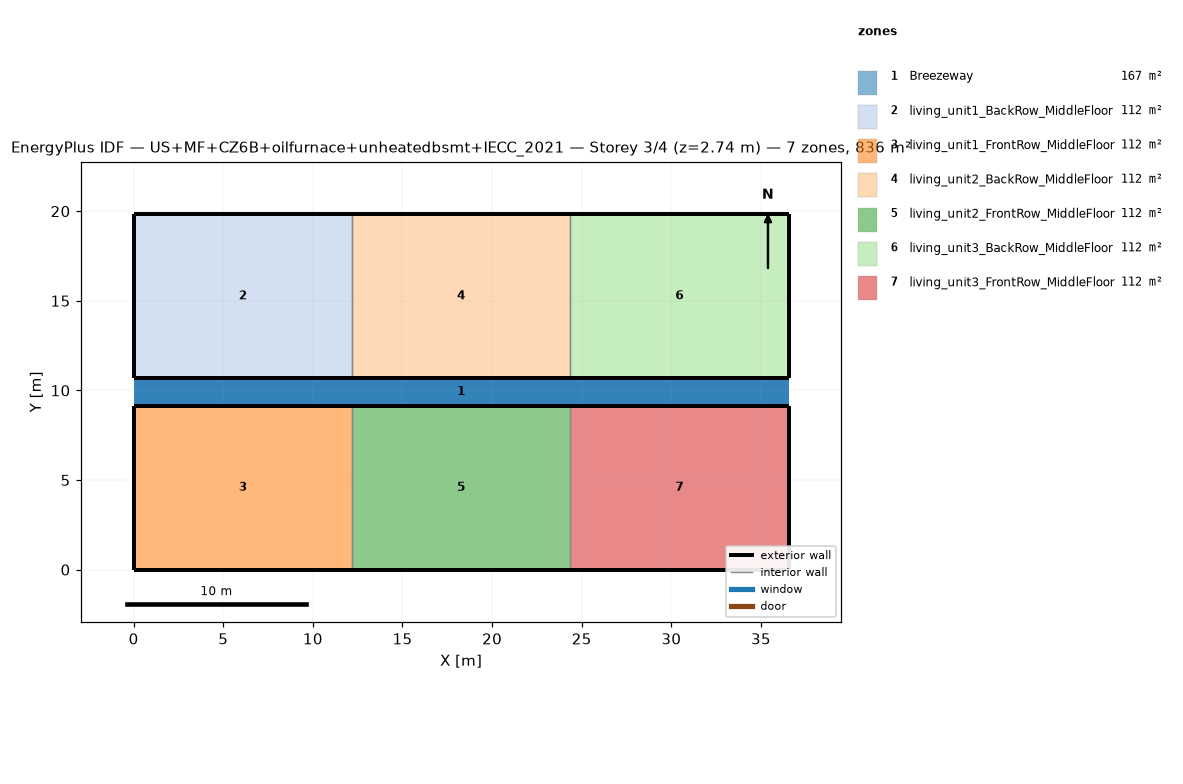
=== STOREY PLAN SPEC (per zone: floor XY polygon, exterior-wall plan segments, windows/doors) ===
zone 1: Breezeway  (167.0 m²)
  floor: (36.54, 9.16) (0.00, 9.16) (0.00, 10.68) (36.54, 10.68)
  floor: (36.54, 9.16) (0.00, 9.16) (0.00, 10.68) (36.54, 10.68)
  floor: (36.54, 9.16) (0.00, 9.16) (0.00, 10.68) (36.54, 10.68)
zone 2: living_unit1_BackRow_MiddleFloor  (111.5 m²)
  floor: (12.18, 10.68) (0.00, 10.68) (0.00, 19.84) (12.18, 19.84)
  exterior wall: (0.00, 10.68) – (12.18, 10.68)  [12.2 m]
  exterior wall: (12.18, 19.84) – (0.00, 19.84)  [12.2 m]
  exterior wall: (0.00, 19.84) – (0.00, 10.68)  [9.2 m]
  interior walls: 1
zone 3: living_unit1_FrontRow_MiddleFloor  (111.5 m²)
  floor: (12.18, 0.00) (0.00, 0.00) (0.00, 9.16) (12.18, 9.16)
  exterior wall: (0.00, 0.00) – (12.18, 0.00)  [12.2 m]
  exterior wall: (12.18, 9.16) – (0.00, 9.16)  [12.2 m]
  exterior wall: (0.00, 9.16) – (0.00, 0.00)  [9.2 m]
  interior walls: 1
zone 4: living_unit2_BackRow_MiddleFloor  (111.5 m²)
  floor: (24.36, 10.68) (12.18, 10.68) (12.18, 19.84) (24.36, 19.84)
  exterior wall: (12.18, 10.68) – (24.36, 10.68)  [12.2 m]
  exterior wall: (24.36, 19.84) – (12.18, 19.84)  [12.2 m]
  interior walls: 2
zone 5: living_unit2_FrontRow_MiddleFloor  (111.5 m²)
  floor: (24.36, 0.00) (12.18, 0.00) (12.18, 9.16) (24.36, 9.16)
  exterior wall: (12.18, 0.00) – (24.36, 0.00)  [12.2 m]
  exterior wall: (24.36, 9.16) – (12.18, 9.16)  [12.2 m]
  interior walls: 2
zone 6: living_unit3_BackRow_MiddleFloor  (111.5 m²)
  floor: (36.54, 10.68) (24.36, 10.68) (24.36, 19.84) (36.54, 19.84)
  exterior wall: (24.36, 10.68) – (36.54, 10.68)  [12.2 m]
  exterior wall: (36.54, 10.68) – (36.54, 19.84)  [9.2 m]
  exterior wall: (36.54, 19.84) – (24.36, 19.84)  [12.2 m]
  interior walls: 1
zone 7: living_unit3_FrontRow_MiddleFloor  (111.5 m²)
  floor: (36.54, 0.00) (24.36, 0.00) (24.36, 9.16) (36.54, 9.16)
  exterior wall: (24.36, 0.00) – (36.54, 0.00)  [12.2 m]
  exterior wall: (36.54, 0.00) – (36.54, 9.16)  [9.2 m]
  exterior wall: (36.54, 9.16) – (24.36, 9.16)  [12.2 m]
  interior walls: 1

=== DERIVED (storey summary) ===
Building: US+MF+CZ6B+oilfurnace+unheatedbsmt+IECC_2021
Storey: 3 of 4  (floor level z = 2.74 m)
Storey gross floor area: 836.2 m²
Zones on this storey: 7
  - Breezeway: floor 167.0 m²
  - living_unit1_BackRow_MiddleFloor: floor 111.5 m²; exterior wall 33.5 m (86.9 m²); WWR 0.0%
  - living_unit1_FrontRow_MiddleFloor: floor 111.5 m²; exterior wall 33.5 m (86.9 m²); WWR 0.0%
  - living_unit2_BackRow_MiddleFloor: floor 111.5 m²; exterior wall 24.4 m (63.1 m²); WWR 0.0%
  - living_unit2_FrontRow_MiddleFloor: floor 111.5 m²; exterior wall 24.4 m (63.1 m²); WWR 0.0%
  - living_unit3_BackRow_MiddleFloor: floor 111.5 m²; exterior wall 33.5 m (86.9 m²); WWR 0.0%
  - living_unit3_FrontRow_MiddleFloor: floor 111.5 m²; exterior wall 33.5 m (86.9 m²); WWR 0.0%
Zone adjacency (shared interzone walls):
  - living_unit1_BackRow_MiddleFloor ↔ living_unit2_BackRow_MiddleFloor
  - living_unit1_FrontRow_MiddleFloor ↔ living_unit2_FrontRow_MiddleFloor
  - living_unit2_BackRow_MiddleFloor ↔ living_unit3_BackRow_MiddleFloor
  - living_unit2_FrontRow_MiddleFloor ↔ living_unit3_FrontRow_MiddleFloor